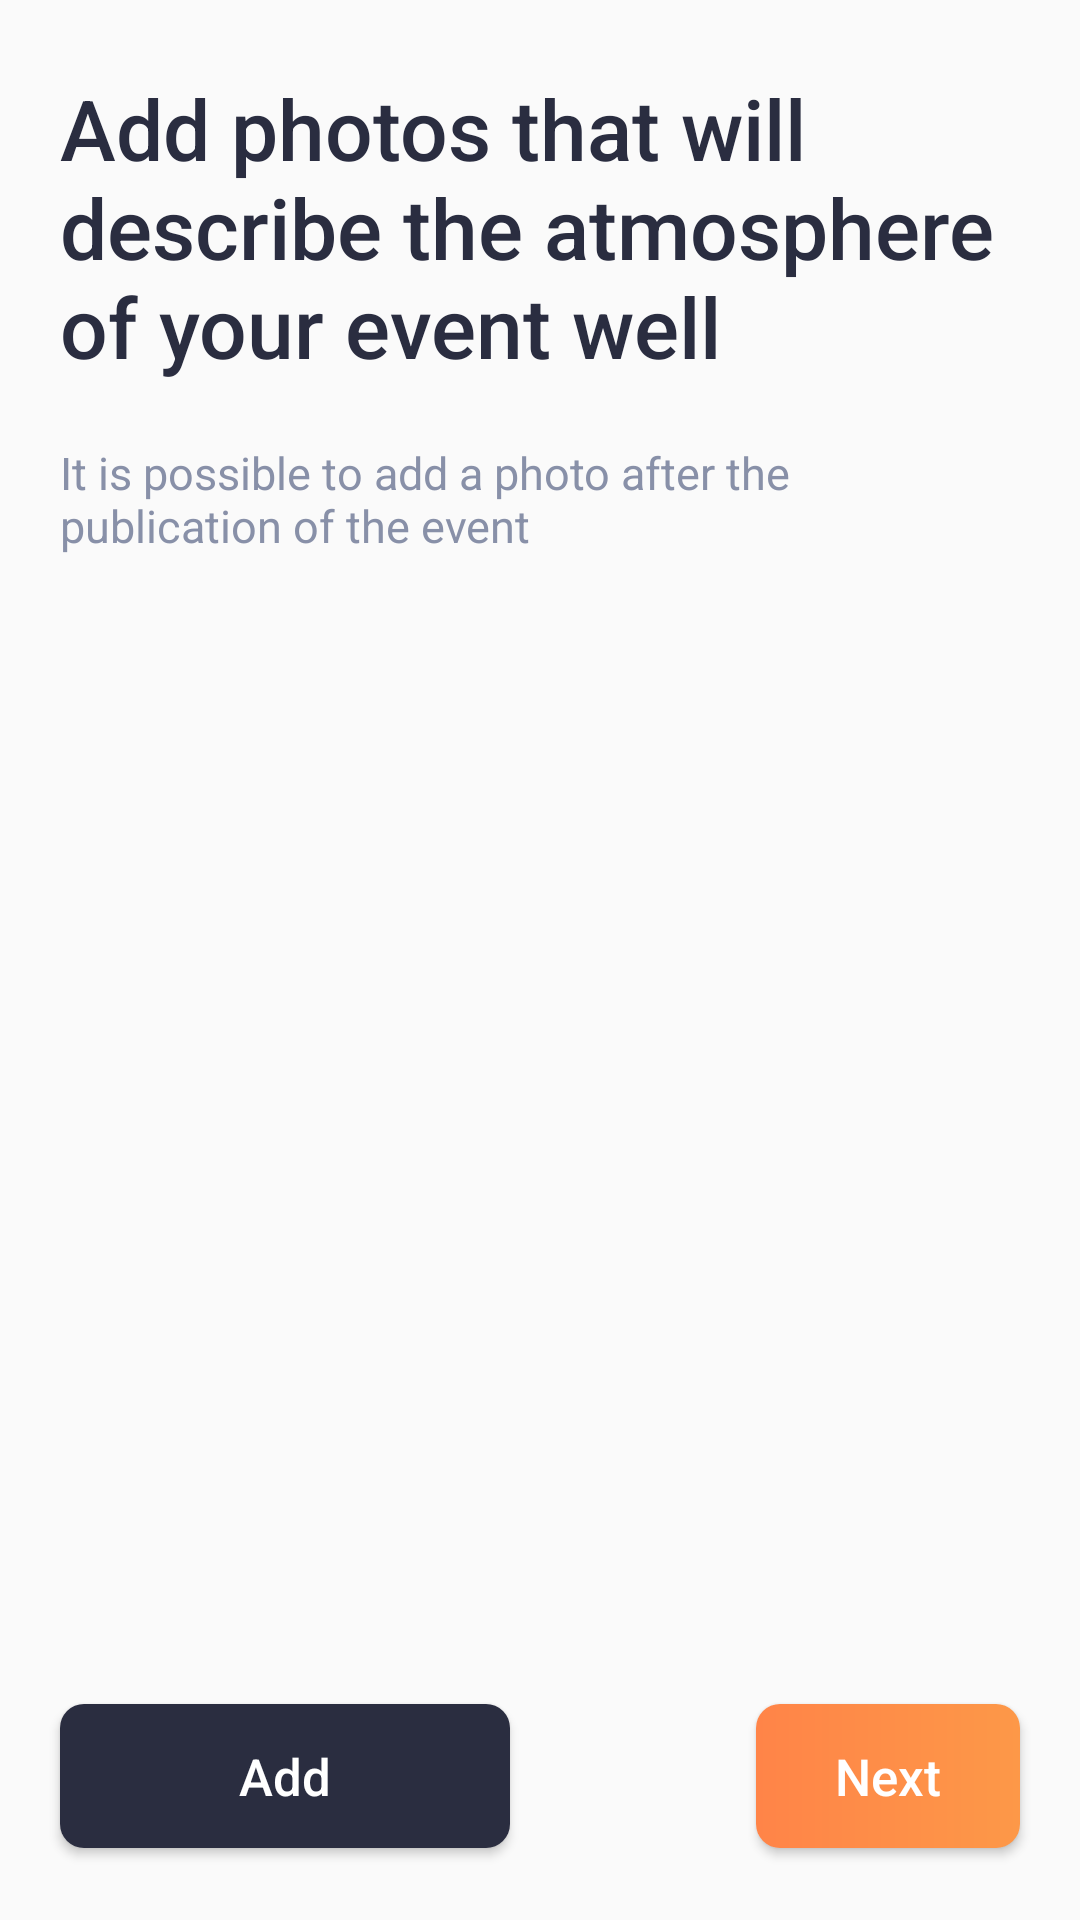

Here is an Android app screen rendered from its layout file. Give the layout XML and the strings, colors and styles it references.
<!-- AndroidManifest.xml: application theme Theme.AppCompat.Light.NoActionBar -->
<!-- res/layout/fragment_add_images.xml -->
<?xml version="1.0" encoding="utf-8"?>
<androidx.constraintlayout.widget.ConstraintLayout xmlns:android="http://schemas.android.com/apk/res/android"
    xmlns:app="http://schemas.android.com/apk/res-auto"
    xmlns:tools="http://schemas.android.com/tools"
    android:layout_width="match_parent"
    android:layout_height="match_parent"
    tools:context=".fragments.addEventFragments.AddImagesFragment">

    
    <TextView
        android:id="@+id/textView5"
        android:layout_width="match_parent"
        android:layout_height="0dp"
        android:layout_marginStart="20dp"
        android:layout_marginTop="24dp"
        android:layout_marginEnd="20dp"
        android:fontFamily="sans-serif-medium"
        android:text="@string/add_photos"
        android:textColor="@color/second_color"
        android:textSize="28sp"
        app:layout_constraintEnd_toEndOf="parent"
        app:layout_constraintHorizontal_bias="1.0"
        app:layout_constraintStart_toStartOf="parent"
        app:layout_constraintTop_toTopOf="parent" />

    <TextView
        android:id="@+id/textView4"
        android:layout_width="0dp"
        android:layout_height="wrap_content"
        android:layout_marginTop="20dp"
        android:text="@string/possible_add_photo"
        android:textColor="@color/text_color"
        android:textSize="15sp"
        app:layout_constraintEnd_toEndOf="@+id/textView5"
        app:layout_constraintStart_toStartOf="@+id/textView5"
        app:layout_constraintTop_toBottomOf="@+id/textView5" />

    <androidx.recyclerview.widget.RecyclerView
        android:id="@+id/photosRcView"
        android:layout_width="match_parent"
        android:layout_height="0dp"
        android:layout_marginStart="20dp"
        android:layout_marginTop="20dp"
        android:layout_marginEnd="20dp"
        app:layout_constraintEnd_toEndOf="@+id/textView4"
        app:layout_constraintStart_toStartOf="@+id/textView4"
        app:layout_constraintTop_toBottomOf="@+id/textView4" />

    <Button
        android:id="@+id/addPhotosBtn"
        android:layout_width="150dp"
        android:layout_height="wrap_content"
        android:layout_marginStart="20dp"
        android:layout_marginBottom="24dp"
        android:background="@drawable/btn_black_background"
        android:text="@string/add"
        android:textAllCaps="false"
        android:textColor="@color/white"
        android:textSize="17sp"
        app:layout_constraintBottom_toBottomOf="parent"
        app:layout_constraintEnd_toEndOf="parent"
        app:layout_constraintHorizontal_bias="0.0"
        app:layout_constraintStart_toStartOf="parent" />

    <Button
        android:id="@+id/nextStepBtn"
        android:layout_width="wrap_content"
        android:layout_height="wrap_content"
        android:layout_marginEnd="20dp"
        android:layout_marginBottom="24dp"
        android:background="@drawable/btn_orange_background"
        android:text="@string/next"
        android:textAllCaps="false"
        android:textColor="@color/white"
        android:textSize="17sp"
        app:layout_constraintBottom_toBottomOf="parent"
        app:layout_constraintEnd_toEndOf="parent"
        app:layout_constraintHorizontal_bias="1.0"
        app:layout_constraintStart_toStartOf="parent" />

</androidx.constraintlayout.widget.ConstraintLayout>
<!-- resources referenced by this layout -->
<resources>
  <color name="second_color">#2A2D40</color>
  <color name="text_color">#8890A8</color>
  <color name="white">#FFFFFFFF</color>
  <!-- drawable btn_black_background (drawable) -->
  <?xml version="1.0" encoding="utf-8"?>
  <shape xmlns:android="http://schemas.android.com/apk/res/android"
      android:shape="rectangle">
  
      <corners android:radius="8dp" />
      <solid android:color="@color/second_color" />
  </shape>
  <!-- drawable btn_orange_background (drawable) -->
  <?xml version="1.0" encoding="utf-8"?>
  <shape xmlns:android="http://schemas.android.com/apk/res/android"
      android:shape="rectangle">
  
      <gradient
          android:startColor="@color/first_color"
          android:endColor="#fd9848"
          android:angle="0" />
      <corners android:radius="8dp" />
  </shape>
  <string name="add">Add</string>
  <string name="add_photos">Add photos that will describe the atmosphere of your event well</string>
  <string name="next">Next</string>
  <string name="possible_add_photo">It is possible to add a photo after the publication of the event</string>
  <color name="first_color">#FF8448</color>
</resources>
